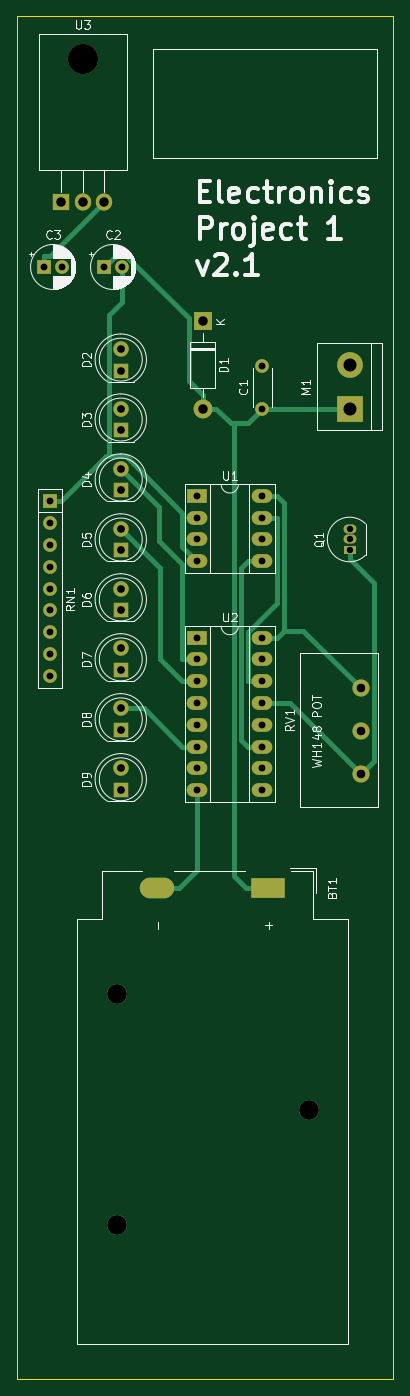
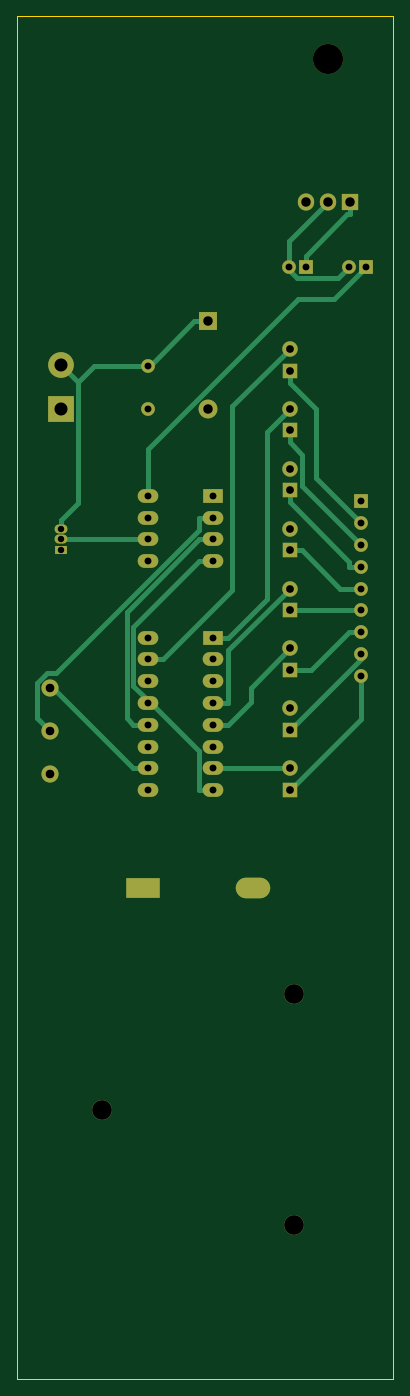
Circuit board: 9 layer files. Board 43.8 x 158.8 mm.
- bottom_copper: ATtiny85 Motor Circuit-B_Cu.gbr (11573 bytes)
- bottom_mask: ATtiny85 Motor Circuit-B_Mask.gbr (3603 bytes)
- bottom_silk: ATtiny85 Motor Circuit-B_SilkS.gbr (491 bytes)
- outline: ATtiny85 Motor Circuit-Edge_Cuts.gbr (735 bytes)
- top_copper: ATtiny85 Motor Circuit-F_Cu.gbr (10293 bytes)
- top_mask: ATtiny85 Motor Circuit-F_Mask.gbr (3603 bytes)
- top_silk: ATtiny85 Motor Circuit-F_SilkS.gbr (41947 bytes)
- drill: ATtiny85 Motor Circuit-NPTH.drl (378 bytes)
- drill: ATtiny85 Motor Circuit-PTH.drl (1417 bytes)

=== bottom_copper: ATtiny85 Motor Circuit-B_Cu.gbr (11573 bytes, source omitted) ===
=== bottom_mask: ATtiny85 Motor Circuit-B_Mask.gbr ===
%TF.GenerationSoftware,KiCad,Pcbnew,(5.1.10)-1*%
%TF.CreationDate,2022-06-09T20:54:53-04:00*%
%TF.ProjectId,ATtiny85 Motor Circuit,41547469-6e79-4383-9520-4d6f746f7220,rev?*%
%TF.SameCoordinates,Original*%
%TF.FileFunction,Soldermask,Bot*%
%TF.FilePolarity,Negative*%
%FSLAX46Y46*%
G04 Gerber Fmt 4.6, Leading zero omitted, Abs format (unit mm)*
G04 Created by KiCad (PCBNEW (5.1.10)-1) date 2022-06-09 20:54:53*
%MOMM*%
%LPD*%
G01*
G04 APERTURE LIST*
%ADD10C,2.300000*%
%ADD11O,4.020000X2.410000*%
%ADD12R,4.020000X2.410000*%
%ADD13O,1.905000X2.000000*%
%ADD14R,1.905000X2.000000*%
%ADD15O,3.500000X3.500000*%
%ADD16O,2.200000X2.200000*%
%ADD17R,2.200000X2.200000*%
%ADD18C,3.000000*%
%ADD19R,3.000000X3.000000*%
%ADD20C,1.600000*%
%ADD21R,1.600000X1.600000*%
%ADD22C,2.000000*%
%ADD23O,2.400000X1.600000*%
%ADD24R,2.400000X1.600000*%
%ADD25O,1.600000X1.600000*%
%ADD26C,1.800000*%
%ADD27R,1.800000X1.800000*%
%ADD28O,1.500000X1.050000*%
%ADD29R,1.500000X1.050000*%
G04 APERTURE END LIST*
D10*
%TO.C,BT1*%
X120810000Y-164990000D03*
X120810000Y-138020000D03*
X143160000Y-151510000D03*
D11*
X125550000Y-125730000D03*
D12*
X138430000Y-125730000D03*
%TD*%
D13*
%TO.C,U3*%
X119380000Y-45720000D03*
X116840000Y-45720000D03*
D14*
X114300000Y-45720000D03*
D15*
X116840000Y-29060000D03*
%TD*%
D16*
%TO.C,D1*%
X130810000Y-69850000D03*
D17*
X130810000Y-59690000D03*
%TD*%
D18*
%TO.C,M1*%
X147955000Y-64770000D03*
D19*
X147955000Y-69850000D03*
%TD*%
D20*
%TO.C,C3*%
X114395000Y-53340000D03*
D21*
X112395000Y-53340000D03*
%TD*%
D20*
%TO.C,C2*%
X121380000Y-53340000D03*
D21*
X119380000Y-53340000D03*
%TD*%
D22*
%TO.C,RV1*%
X149225000Y-102395000D03*
X149225000Y-107395000D03*
X149225000Y-112395000D03*
%TD*%
D23*
%TO.C,U1*%
X137795000Y-80010000D03*
X130175000Y-87630000D03*
X137795000Y-82550000D03*
X130175000Y-85090000D03*
X137795000Y-85090000D03*
X130175000Y-82550000D03*
X137795000Y-87630000D03*
D24*
X130175000Y-80010000D03*
%TD*%
D23*
%TO.C,U2*%
X137795000Y-96520000D03*
X130175000Y-114300000D03*
X137795000Y-99060000D03*
X130175000Y-111760000D03*
X137795000Y-101600000D03*
X130175000Y-109220000D03*
X137795000Y-104140000D03*
X130175000Y-106680000D03*
X137795000Y-106680000D03*
X130175000Y-104140000D03*
X137795000Y-109220000D03*
X130175000Y-101600000D03*
X137795000Y-111760000D03*
X130175000Y-99060000D03*
X137795000Y-114300000D03*
D24*
X130175000Y-96520000D03*
%TD*%
D25*
%TO.C,RN1*%
X113030000Y-100965000D03*
X113030000Y-98425000D03*
X113030000Y-95885000D03*
X113030000Y-93345000D03*
X113030000Y-90805000D03*
X113030000Y-88265000D03*
X113030000Y-85725000D03*
X113030000Y-83185000D03*
D21*
X113030000Y-80645000D03*
%TD*%
D26*
%TO.C,D9*%
X121285000Y-111760000D03*
D27*
X121285000Y-114300000D03*
%TD*%
D26*
%TO.C,D8*%
X121285000Y-104775000D03*
D27*
X121285000Y-107315000D03*
%TD*%
D26*
%TO.C,D7*%
X121285000Y-97790000D03*
D27*
X121285000Y-100330000D03*
%TD*%
D26*
%TO.C,D6*%
X121285000Y-90805000D03*
D27*
X121285000Y-93345000D03*
%TD*%
D26*
%TO.C,D5*%
X121285000Y-83820000D03*
D27*
X121285000Y-86360000D03*
%TD*%
D26*
%TO.C,D4*%
X121285000Y-76835000D03*
D27*
X121285000Y-79375000D03*
%TD*%
D26*
%TO.C,D3*%
X121285000Y-69850000D03*
D27*
X121285000Y-72390000D03*
%TD*%
D26*
%TO.C,D2*%
X121285000Y-62865000D03*
D27*
X121285000Y-65405000D03*
%TD*%
D20*
%TO.C,C1*%
X137795000Y-64850000D03*
X137795000Y-69850000D03*
%TD*%
D28*
%TO.C,Q1*%
X147955000Y-85090000D03*
X147955000Y-83820000D03*
D29*
X147955000Y-86360000D03*
%TD*%
M02*

=== bottom_silk: ATtiny85 Motor Circuit-B_SilkS.gbr ===
%TF.GenerationSoftware,KiCad,Pcbnew,(5.1.10)-1*%
%TF.CreationDate,2022-06-09T20:54:53-04:00*%
%TF.ProjectId,ATtiny85 Motor Circuit,41547469-6e79-4383-9520-4d6f746f7220,rev?*%
%TF.SameCoordinates,Original*%
%TF.FileFunction,Legend,Bot*%
%TF.FilePolarity,Positive*%
%FSLAX46Y46*%
G04 Gerber Fmt 4.6, Leading zero omitted, Abs format (unit mm)*
G04 Created by KiCad (PCBNEW (5.1.10)-1) date 2022-06-09 20:54:53*
%MOMM*%
%LPD*%
G01*
G04 APERTURE LIST*
G04 APERTURE END LIST*
M02*

=== outline: ATtiny85 Motor Circuit-Edge_Cuts.gbr ===
%TF.GenerationSoftware,KiCad,Pcbnew,(5.1.10)-1*%
%TF.CreationDate,2022-06-09T20:54:53-04:00*%
%TF.ProjectId,ATtiny85 Motor Circuit,41547469-6e79-4383-9520-4d6f746f7220,rev?*%
%TF.SameCoordinates,Original*%
%TF.FileFunction,Profile,NP*%
%FSLAX46Y46*%
G04 Gerber Fmt 4.6, Leading zero omitted, Abs format (unit mm)*
G04 Created by KiCad (PCBNEW (5.1.10)-1) date 2022-06-09 20:54:53*
%MOMM*%
%LPD*%
G01*
G04 APERTURE LIST*
%TA.AperFunction,Profile*%
%ADD10C,0.050000*%
%TD*%
G04 APERTURE END LIST*
D10*
X153035000Y-24130000D02*
X109220000Y-24130000D01*
X153035000Y-182880000D02*
X153035000Y-24130000D01*
X109220000Y-182880000D02*
X153035000Y-182880000D01*
X109220000Y-24130000D02*
X109220000Y-182880000D01*
M02*

=== top_copper: ATtiny85 Motor Circuit-F_Cu.gbr (10293 bytes, source omitted) ===
=== top_mask: ATtiny85 Motor Circuit-F_Mask.gbr ===
%TF.GenerationSoftware,KiCad,Pcbnew,(5.1.10)-1*%
%TF.CreationDate,2022-06-09T20:54:53-04:00*%
%TF.ProjectId,ATtiny85 Motor Circuit,41547469-6e79-4383-9520-4d6f746f7220,rev?*%
%TF.SameCoordinates,Original*%
%TF.FileFunction,Soldermask,Top*%
%TF.FilePolarity,Negative*%
%FSLAX46Y46*%
G04 Gerber Fmt 4.6, Leading zero omitted, Abs format (unit mm)*
G04 Created by KiCad (PCBNEW (5.1.10)-1) date 2022-06-09 20:54:53*
%MOMM*%
%LPD*%
G01*
G04 APERTURE LIST*
%ADD10C,2.300000*%
%ADD11O,4.020000X2.410000*%
%ADD12R,4.020000X2.410000*%
%ADD13O,1.905000X2.000000*%
%ADD14R,1.905000X2.000000*%
%ADD15O,3.500000X3.500000*%
%ADD16O,2.200000X2.200000*%
%ADD17R,2.200000X2.200000*%
%ADD18C,3.000000*%
%ADD19R,3.000000X3.000000*%
%ADD20C,1.600000*%
%ADD21R,1.600000X1.600000*%
%ADD22C,2.000000*%
%ADD23O,2.400000X1.600000*%
%ADD24R,2.400000X1.600000*%
%ADD25O,1.600000X1.600000*%
%ADD26C,1.800000*%
%ADD27R,1.800000X1.800000*%
%ADD28O,1.500000X1.050000*%
%ADD29R,1.500000X1.050000*%
G04 APERTURE END LIST*
D10*
%TO.C,BT1*%
X120810000Y-164990000D03*
X120810000Y-138020000D03*
X143160000Y-151510000D03*
D11*
X125550000Y-125730000D03*
D12*
X138430000Y-125730000D03*
%TD*%
D13*
%TO.C,U3*%
X119380000Y-45720000D03*
X116840000Y-45720000D03*
D14*
X114300000Y-45720000D03*
D15*
X116840000Y-29060000D03*
%TD*%
D16*
%TO.C,D1*%
X130810000Y-69850000D03*
D17*
X130810000Y-59690000D03*
%TD*%
D18*
%TO.C,M1*%
X147955000Y-64770000D03*
D19*
X147955000Y-69850000D03*
%TD*%
D20*
%TO.C,C3*%
X114395000Y-53340000D03*
D21*
X112395000Y-53340000D03*
%TD*%
D20*
%TO.C,C2*%
X121380000Y-53340000D03*
D21*
X119380000Y-53340000D03*
%TD*%
D22*
%TO.C,RV1*%
X149225000Y-102395000D03*
X149225000Y-107395000D03*
X149225000Y-112395000D03*
%TD*%
D23*
%TO.C,U1*%
X137795000Y-80010000D03*
X130175000Y-87630000D03*
X137795000Y-82550000D03*
X130175000Y-85090000D03*
X137795000Y-85090000D03*
X130175000Y-82550000D03*
X137795000Y-87630000D03*
D24*
X130175000Y-80010000D03*
%TD*%
D23*
%TO.C,U2*%
X137795000Y-96520000D03*
X130175000Y-114300000D03*
X137795000Y-99060000D03*
X130175000Y-111760000D03*
X137795000Y-101600000D03*
X130175000Y-109220000D03*
X137795000Y-104140000D03*
X130175000Y-106680000D03*
X137795000Y-106680000D03*
X130175000Y-104140000D03*
X137795000Y-109220000D03*
X130175000Y-101600000D03*
X137795000Y-111760000D03*
X130175000Y-99060000D03*
X137795000Y-114300000D03*
D24*
X130175000Y-96520000D03*
%TD*%
D25*
%TO.C,RN1*%
X113030000Y-100965000D03*
X113030000Y-98425000D03*
X113030000Y-95885000D03*
X113030000Y-93345000D03*
X113030000Y-90805000D03*
X113030000Y-88265000D03*
X113030000Y-85725000D03*
X113030000Y-83185000D03*
D21*
X113030000Y-80645000D03*
%TD*%
D26*
%TO.C,D9*%
X121285000Y-111760000D03*
D27*
X121285000Y-114300000D03*
%TD*%
D26*
%TO.C,D8*%
X121285000Y-104775000D03*
D27*
X121285000Y-107315000D03*
%TD*%
D26*
%TO.C,D7*%
X121285000Y-97790000D03*
D27*
X121285000Y-100330000D03*
%TD*%
D26*
%TO.C,D6*%
X121285000Y-90805000D03*
D27*
X121285000Y-93345000D03*
%TD*%
D26*
%TO.C,D5*%
X121285000Y-83820000D03*
D27*
X121285000Y-86360000D03*
%TD*%
D26*
%TO.C,D4*%
X121285000Y-76835000D03*
D27*
X121285000Y-79375000D03*
%TD*%
D26*
%TO.C,D3*%
X121285000Y-69850000D03*
D27*
X121285000Y-72390000D03*
%TD*%
D26*
%TO.C,D2*%
X121285000Y-62865000D03*
D27*
X121285000Y-65405000D03*
%TD*%
D20*
%TO.C,C1*%
X137795000Y-64850000D03*
X137795000Y-69850000D03*
%TD*%
D28*
%TO.C,Q1*%
X147955000Y-85090000D03*
X147955000Y-83820000D03*
D29*
X147955000Y-86360000D03*
%TD*%
M02*

=== top_silk: ATtiny85 Motor Circuit-F_SilkS.gbr (41947 bytes, source omitted) ===
=== drill: ATtiny85 Motor Circuit-NPTH.drl ===
M48
; DRILL file {KiCad (5.1.10)-1} date 06/09/22 20:55:04
; FORMAT={-:-/ absolute / inch / decimal}
; #@! TF.CreationDate,2022-06-09T20:55:04-04:00
; #@! TF.GenerationSoftware,Kicad,Pcbnew,(5.1.10)-1
; #@! TF.FileFunction,NonPlated,1,2,NPTH
FMAT,2
INCH
T1C0.0902
T2C0.1378
%
G90
G05
T1
X4.7563Y-5.4339
X4.7563Y-6.4957
X5.6362Y-5.965
T2
X4.6Y-1.1441
T0
M30

=== drill: ATtiny85 Motor Circuit-PTH.drl ===
M48
; DRILL file {KiCad (5.1.10)-1} date 06/09/22 20:55:04
; FORMAT={-:-/ absolute / inch / decimal}
; #@! TF.CreationDate,2022-06-09T20:55:04-04:00
; #@! TF.GenerationSoftware,Kicad,Pcbnew,(5.1.10)-1
; #@! TF.FileFunction,Plated,1,2,PTH
FMAT,2
INCH
T1C0.0260
T2C0.0295
T3C0.0315
T4C0.0354
T5C0.0394
T6C0.0433
T7C0.0598
%
G90
G05
T2
X5.825Y-3.3
X5.825Y-3.35
X5.825Y-3.4
T3
X4.425Y-2.1
X4.45Y-3.175
X4.45Y-3.275
X4.45Y-3.375
X4.45Y-3.475
X4.45Y-3.575
X4.45Y-3.675
X4.45Y-3.775
X4.45Y-3.875
X4.45Y-3.975
X4.5037Y-2.1
X4.7Y-2.1
X4.7787Y-2.1
X5.125Y-3.15
X5.125Y-3.25
X5.125Y-3.35
X5.125Y-3.45
X5.125Y-3.8
X5.125Y-3.9
X5.125Y-4.0
X5.125Y-4.1
X5.125Y-4.2
X5.125Y-4.3
X5.125Y-4.4
X5.125Y-4.5
X5.425Y-2.5531
X5.425Y-2.75
X5.425Y-3.15
X5.425Y-3.25
X5.425Y-3.35
X5.425Y-3.45
X5.425Y-3.8
X5.425Y-3.9
X5.425Y-4.0
X5.425Y-4.1
X5.425Y-4.2
X5.425Y-4.3
X5.425Y-4.4
X5.425Y-4.5
T4
X4.775Y-2.475
X4.775Y-2.575
X4.775Y-2.75
X4.775Y-2.85
X4.775Y-3.025
X4.775Y-3.125
X4.775Y-3.3
X4.775Y-3.4
X4.775Y-3.575
X4.775Y-3.675
X4.775Y-3.85
X4.775Y-3.95
X4.775Y-4.125
X4.775Y-4.225
X4.775Y-4.4
X4.775Y-4.5
T5
X5.875Y-4.0313
X5.875Y-4.2281
X5.875Y-4.425
T6
X4.5Y-1.8
X4.6Y-1.8
X4.7Y-1.8
X5.15Y-2.35
X5.15Y-2.75
T7
X5.825Y-2.55
X5.825Y-2.75
T1
G00X4.9746Y-4.95
M15
G01X4.9112Y-4.95
M16
G05
G00X5.4817Y-4.95
M15
G01X5.4183Y-4.95
M16
G05
T0
M30

